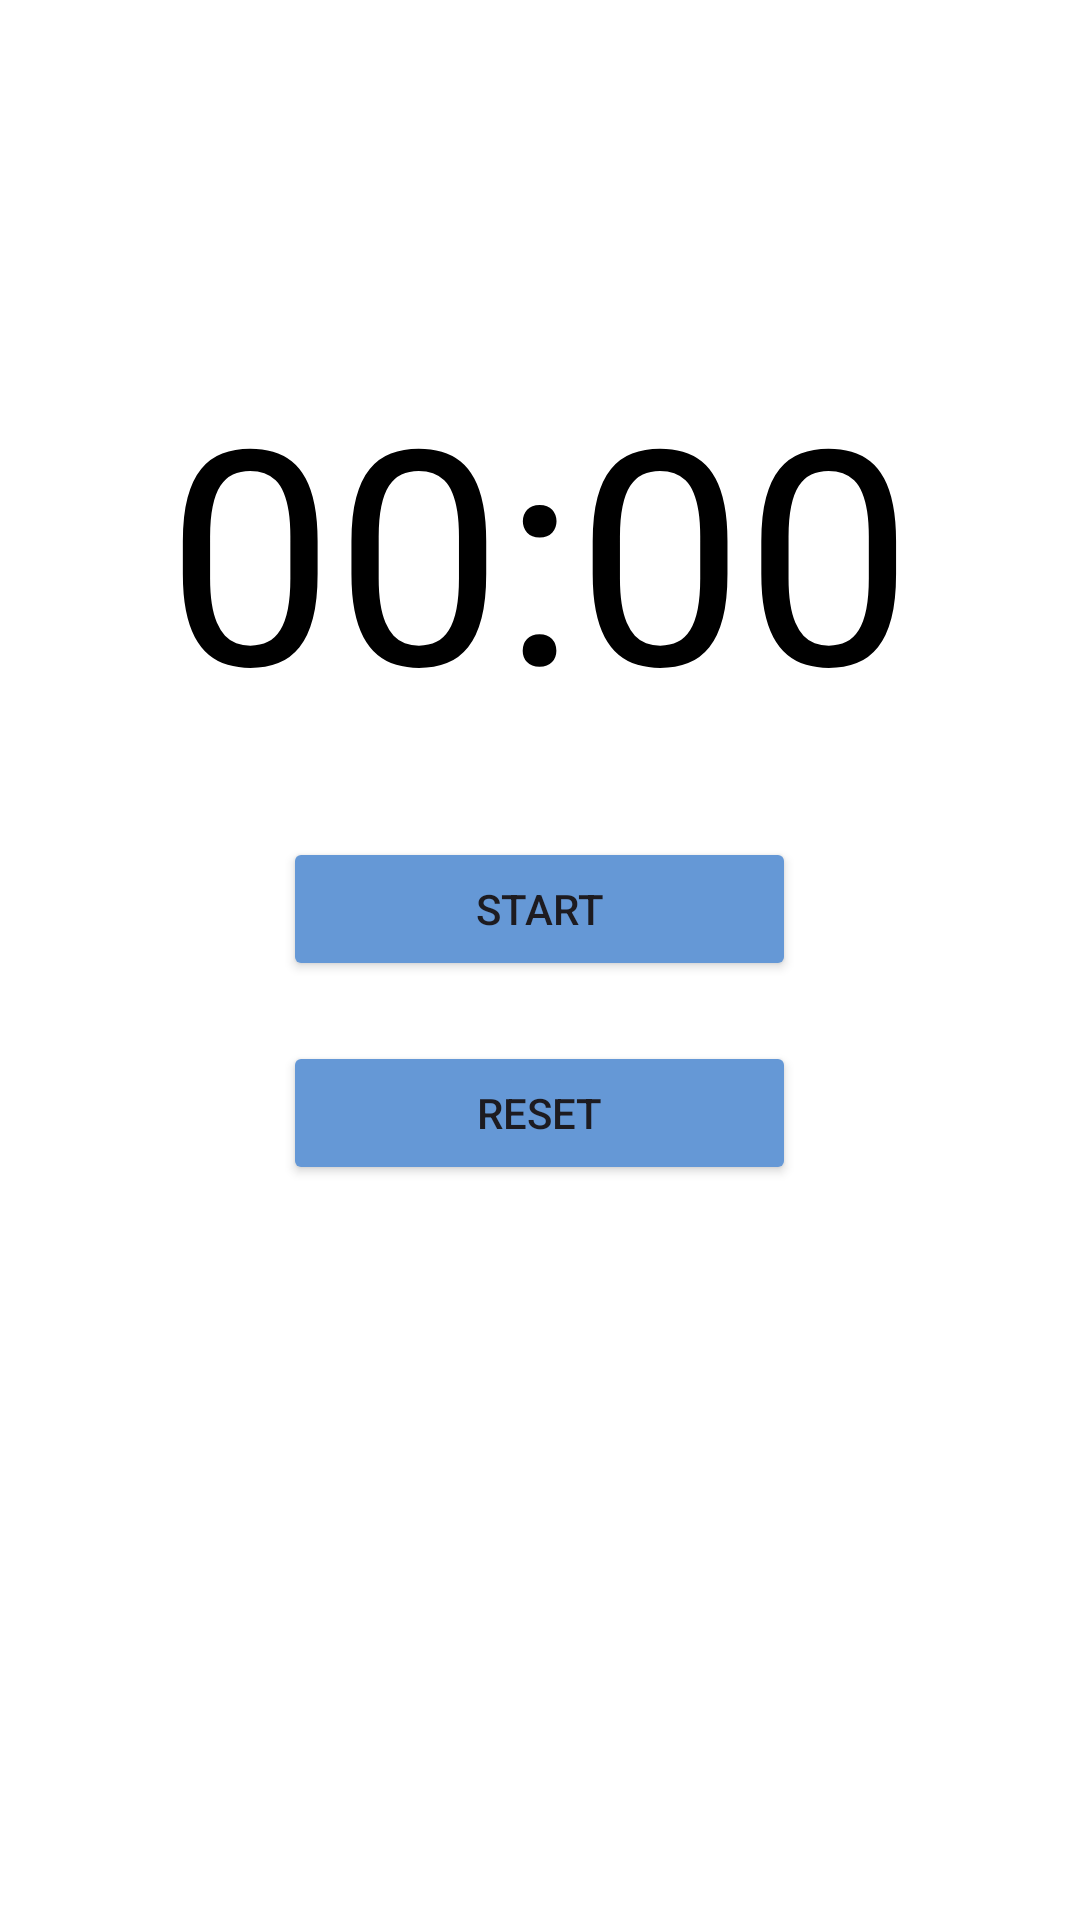

This screen was rendered from an Android layout file. Write that file and the resources it references.
<!-- AndroidManifest.xml: application theme Theme.Project1m -->
<!-- res/layout/activity_stopwatch.xml -->
<?xml version="1.0" encoding="utf-8"?>
<LinearLayout xmlns:android="http://schemas.android.com/apk/res/android"
    xmlns:tools="http://schemas.android.com/tools"
    android:layout_width="match_parent"
    android:layout_height="match_parent"
    android:layout_gravity="center"
    android:background="@color/white"
    android:orientation="vertical"
    android:padding="16dp"
    tools:context=".Stopwatch">

    <TextView
        android:id="@+id/tvTime"
        android:layout_width="wrap_content"
        android:layout_height="wrap_content"
        android:layout_gravity="center"
        android:layout_marginTop="100dp"
        android:text="00:00"
        android:textColor="@color/black"
        android:textSize="100dp" />

    <Button
        android:id="@+id/btnStartStop"
        android:layout_width="171dp"
        android:layout_height="wrap_content"
        android:layout_below="@id/tvTime"
        android:layout_gravity="center"
        android:layout_marginTop="30dp"
        android:backgroundTint="@color/blue"
        android:text="Start" />

    <Button
        android:id="@+id/btnReset"
        android:layout_width="171dp"
        android:layout_height="wrap_content"
        android:layout_below="@id/btnStartStop"
        android:layout_gravity="center"
        android:layout_marginTop="20dp"
        android:backgroundTint="@color/blue"
        android:text="Reset" />
</LinearLayout>
<!-- resources referenced by this layout -->
<resources>
  <color name="black">#FF000000</color>
  <color name="blue">#6598d6</color>
  <color name="white">#FFFFFFFF</color>
  <style name="Theme.Project1m" parent="Base.Theme.Project1m" />
  <style name="Base.Theme.Project1m" parent="Theme.Material3.DayNight.NoActionBar">
          
          
      </style>
</resources>
